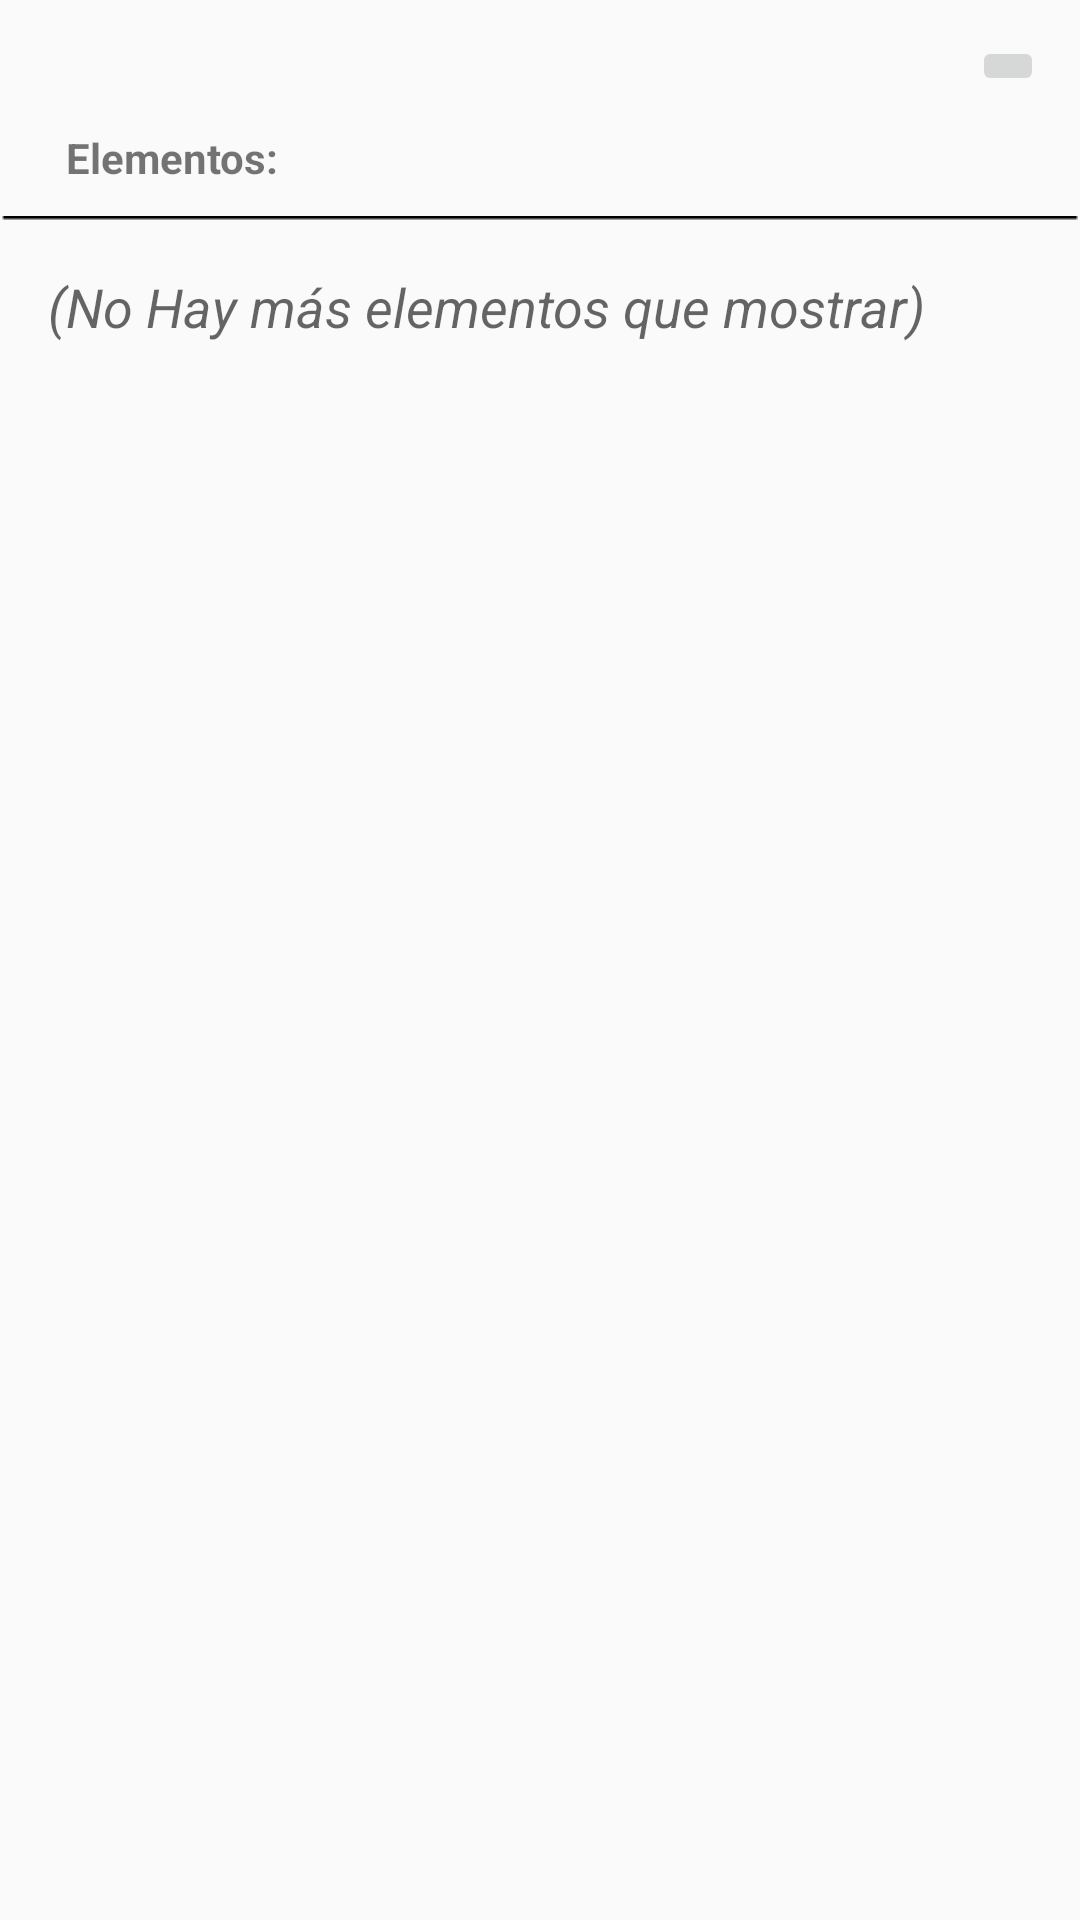

Reconstruct the res/layout file that produces this screen, plus the resources it refers to.
<!-- AndroidManifest.xml: application theme AppTheme -->
<!-- res/layout/list_view_elementos_layout.xml -->
<?xml version="1.0" encoding="utf-8"?>
<LinearLayout xmlns:android="http://schemas.android.com/apk/res/android"
    xmlns:app="http://schemas.android.com/apk/res-auto"
    android:id="@+id/menuLayout"
    android:orientation="vertical"
    android:layout_width="match_parent"
    android:layout_height="match_parent">

    <RelativeLayout
        android:layout_width="match_parent"
        android:layout_height="74dp"
        android:background="@drawable/bottom_border"
        android:paddingEnd="12dp"
        android:paddingStart="12dp"
        android:paddingTop="12dp">

        

        <ImageButton
            android:id="@+id/imageButtonEdit"
            android:layout_width="wrap_content"
            android:layout_height="wrap_content"
            android:src="@drawable/ic_edit_black_24dp"
            android:layout_alignParentTop="true"
            android:layout_alignParentEnd="true" />

        <TextView
            android:id="@+id/textView7"
            android:layout_width="wrap_content"
            android:layout_height="wrap_content"
            android:layout_alignParentBottom="true"
            android:layout_alignParentStart="true"
            android:padding="10dp"
            android:text="Elementos:"
            android:textStyle="bold" />

    </RelativeLayout>

    <LinearLayout
        android:id="@+id/linearLayoutListView"
        android:layout_width="match_parent"
        android:layout_height="match_parent"
        android:orientation="vertical">
        <TextView
            android:id="@+id/textNoMoreElements"
            android:layout_width="match_parent"
            android:layout_height="wrap_content"
            android:padding="16dp"
            android:textStyle="italic"
            android:textAppearance="?android:attr/textAppearanceMedium"
            android:text="(No Hay más elementos que mostrar)"/>
    </LinearLayout>


</LinearLayout>
<!-- resources referenced by this layout -->
<resources>
  <style name="AppTheme" parent="Theme.AppCompat.Light.NoActionBar">
          
          <item name="colorPrimary">@color/colorPrimary</item>
          <item name="colorPrimaryDark">@color/colorPrimaryDark</item>
          <item name="colorAccent">@color/colorAccent</item>
      </style>
  <color name="colorPrimary">#009688</color>
  <color name="colorPrimaryDark">#00675b</color>
  <color name="colorAccent">#f57c00</color>
</resources>
